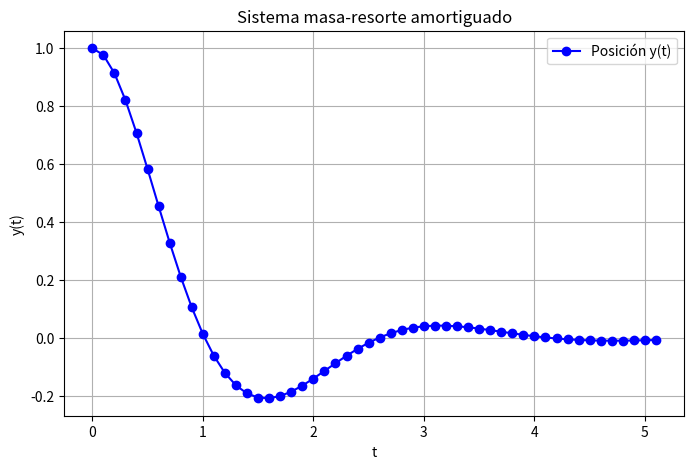

This figure's Python source:
import numpy as np
import matplotlib.pyplot as plt

# Sistema de ecuaciones
def f(t, y):
    y1, y2 = y
    dy1 = y2
    dy2 = -2*y2 - 5*y1
    return np.array([dy1, dy2])

# Runge-Kutta para sistema
def runge_kutta_4_system(f, t0, y0, t_end, h):

    t_vals = [t0]
    y_vals = [y0]

    t = t0
    y = np.array(y0)

    # Tabla uniforme
    print("\nTABLA DE RESULTADOS - EJERCICIO 3")
    encabezados = ["t", "y1", "y2"]
    header = " | ".join(f"{h:^12}" for h in encabezados)
    print(header)
    print("-" * len(header))

    print(" | ".join(f"{v:^12.6f}" for v in [t, y[0], y[1]]))

    while t < t_end:
        k1 = f(t, y)
        k2 = f(t + h/2, y + h/2 * k1)
        k3 = f(t + h/2, y + h/2 * k2)
        k4 = f(t + h, y + h * k3)

        y = y + (h / 6) * (k1 + 2*k2 + 2*k3 + k4)
        t = t + h

        t_vals.append(t)
        y_vals.append(y)

        print(" | ".join(f"{v:^12.6f}" for v in [t, y[0], y[1]]))

    return t_vals, np.array(y_vals)

# Ejecutar
t_vals, y_vals = runge_kutta_4_system(f, 0, [1, 0], 5, 0.1)

# Gráfica (posición)
plt.figure(figsize=(8,5))
plt.plot(t_vals, y_vals[:,0], 'bo-', label="Posición y(t)")

plt.xlabel("t")
plt.ylabel("y(t)")
plt.title("Sistema masa-resorte amortiguado")
plt.legend()
plt.grid()

# Guardar automáticamente
plt.savefig("ejercicio3_resorte.png")

plt.show()
